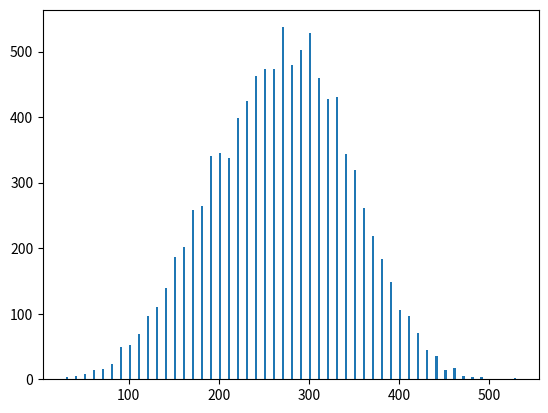

Here is the Python script that generated this plot:
import random 
import matplotlib.pyplot as plt 
    
# store the random numbers in a list 
nums = [] 
mu = 1.0
sigma = 0.175
    
for i in range(10000): 
    # temp = random.lognormvariate(mu, sigma) 
    temp = int(10 * random.weibullvariate(3, 4))
    nums.append(10*temp) 
        
# plotting a graph 
plt.hist(nums, bins = 200) 
plt.show()
# print(nums)